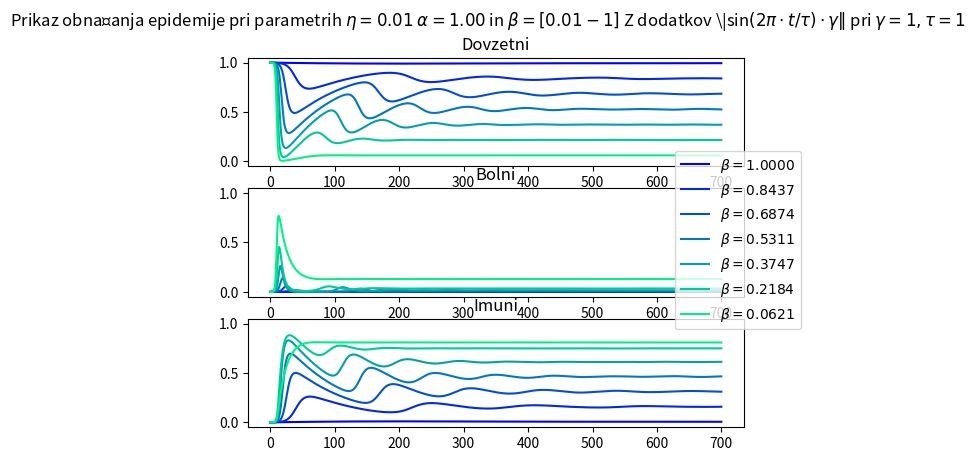
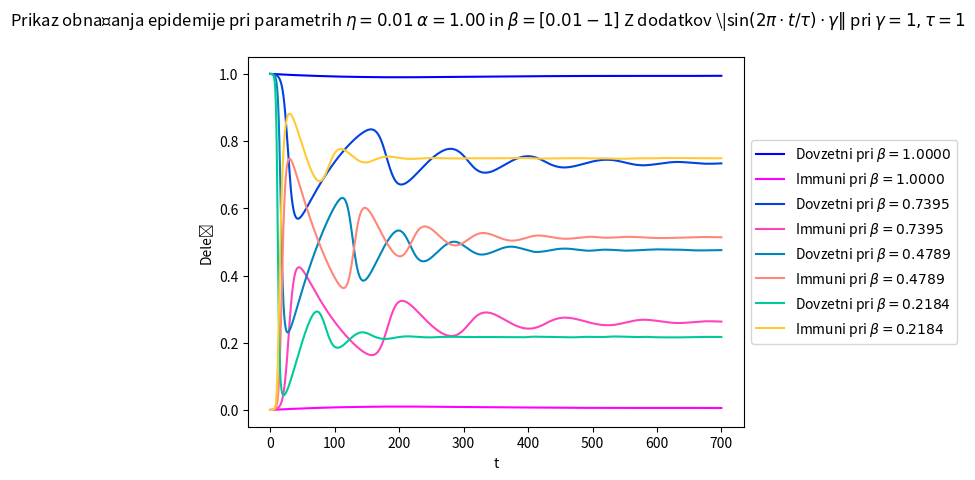
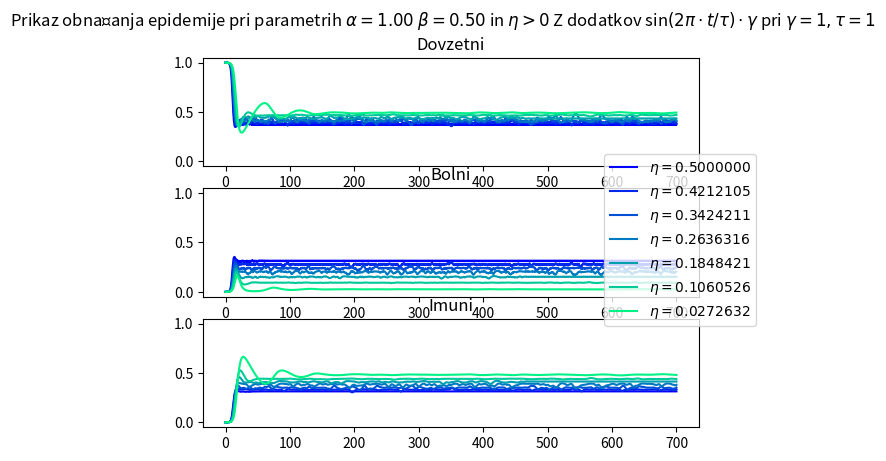
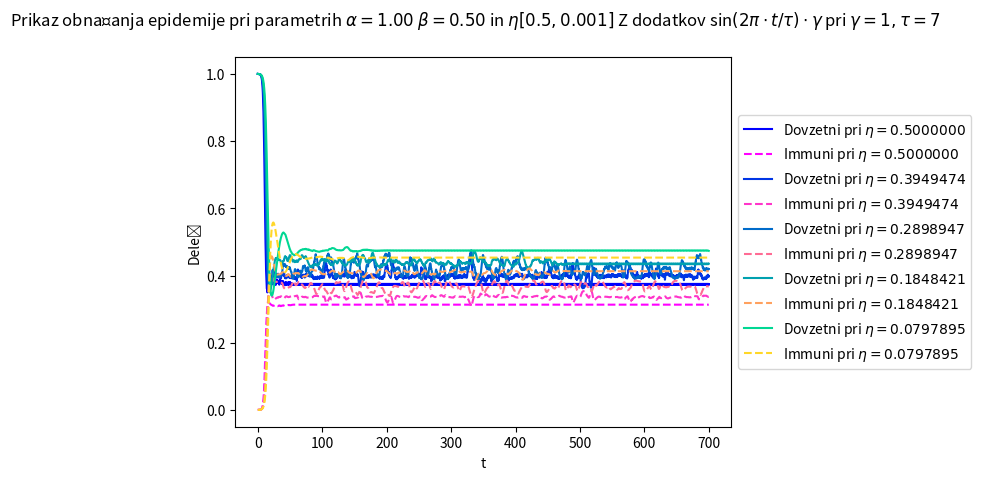
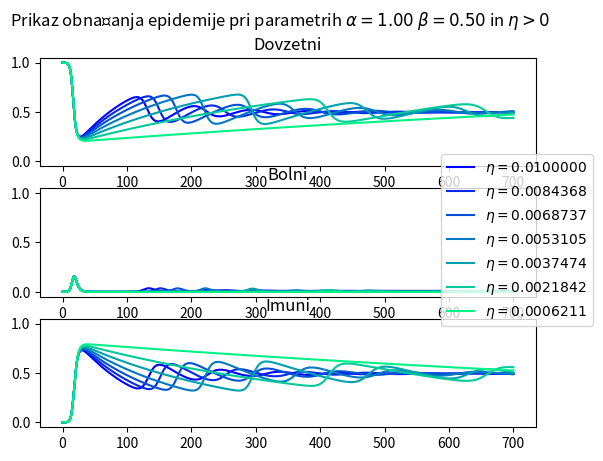
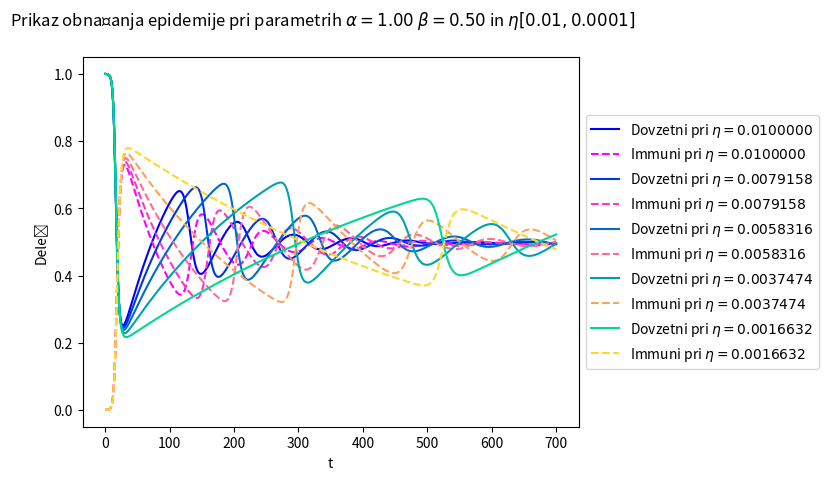

Source code (Python) for these figures, in order:
import numpy as np
from scipy.integrate import odeint
import matplotlib.pyplot as plt
from matplotlib import cm
import scipy.integrate as intg

alpha = 1
beta = 0.5
t0 = 20
p=[alpha, beta]
init_B = 0.0001
y0 = np.array([1-init_B, init_B, 0])
gamma=0.1
tau_1=7
tau_2=1
eta=0.01

#y0 = np.array([20000, 1, 0])

def Epidemija(state, alpha, beta,eta,t):
    D, B, I = state
    dD = -alpha*D*B+eta*I
    dB = alpha*D*B-B*beta
    dI = B*beta-eta*I
    return [dD, dB, dI]

t_max=700.0
t_line = np.arange(0.0, t_max, 0.01)
"""
#D,B,I = odeint(Epidemija, y0, t, args=(alpha,beta)).T
plt.title(r"Prikaz obnašanja epidemije pri parametrih $\alpha=%.6f$ in $\beta=%.2f$, dodatek sinusa" %(alpha,beta))
D,B,I= intg.solve_ivp(lambda t, x: Epidemija(x, alpha, beta,eta, t), t_span=(0,t_max),y0=y0,t_eval=np.arange(0.0, t_max, 0.01)).y
plt.plot(t_line,D, label="Dovzetni")
plt.plot(t_line,B, label="Bolni")
plt.plot(t_line,I, label="Imuni")
plt.xlabel("t")
plt.ylabel("Delež")
plt.legend()
plt.show()

alpha = 1
beta = 0.5
BETA=[0.5,0.1,0.01]
BETA=np.linspace(1,0.01,20)
N=len(BETA)
cm_d=cm.winter(np.linspace(0,1,N))
cm_b=cm.autumn(np.linspace(0,1,N))
cm_i=cm.spring(np.linspace(0,1,N))
index=0
fig, (ax1,ax2,ax3) = plt.subplots(3)
fig.suptitle(r"Prikaz obnašanja epidemije pri parametrih $\eta=0.01$ $\alpha=%.2f$ in $\beta=[0.01-1]$" %(alpha))
fig1, (ax4) = plt.subplots(1)
fig1.suptitle(r"Prikaz obnašanja epidemije pri parametrih $\eta=0.01$ $\alpha=%.2f$ in $\beta=[0.01-1]$" %(alpha))
for beta in BETA:
    D,B,I= intg.solve_ivp(lambda t, x: Epidemija(x, alpha, beta,eta, t), t_span=(0,t_max),y0=y0,t_eval=np.arange(0.0, t_max, 0.01)).y
    if index%5==0:
        ax4.plot(t_line,D, label=r"Dovzetni pri $\beta=%.4f$" %(beta),color=cm_d[index])
        #ax4.plot(t_line,B,"-.", label=r"Bolni pri $\beta=%.4f$" %(beta),color=cm_b[index])
        ax4.plot(t_line,I, label=r"Immuni pri $\beta=%.4f$" %(beta), color=cm_i[index])
    if index%3==0:
        ax1.plot(t_line,D, label=r"$\beta=%.4f$" %(beta), color=cm_d[index])
        ax1.set_title("Dovzetni")
        ax2.plot(t_line,B, color=cm_d[index])
        ax2.set_title("Bolni")
        ax3.plot(t_line,I, color=cm_d[index])
        ax3.set_title("Imuni")
        ax1.set_ylim(-0.05,1.05)
        ax2.set_ylim(-0.05,1.05)
        ax3.set_ylim(-0.05,1.05)
    index+=1
lines_labels = [ax.get_legend_handles_labels() for ax in fig.axes]
lines, labels = [sum(lol, []) for lol in zip(*lines_labels)]
fig.legend(lines, labels, loc='center right',bbox_to_anchor=(1, 0.5))
ax4.legend(loc='center left', bbox_to_anchor=(1, 0.5))
for ax in fig.get_axes() and fig1.get_axes():
    ax.set_xlabel("t")
    ax.set_ylabel("Delež")
plt.show()
plt.show()

alpha = 1
beta = 0.5
ETA=[0.1,0.01,0.001]
ETA=np.linspace(0.5,0.001,20)
N=len(ETA)
cm_d=cm.winter(np.linspace(0,1,N))
cm_b=cm.autumn(np.linspace(0,1,N))
cm_i=cm.spring(np.linspace(0,1,N))
index=0
fig, (ax1,ax2,ax3) = plt.subplots(3)
fig.suptitle(r"Prikaz obnašanja epidemije pri parametrih $\alpha=%.2f$ $\beta=%.2f$ in $\eta>0$" %(alpha,beta))
fig1, (ax4) = plt.subplots(1)
fig1.suptitle(r"Prikaz obnašanja epidemije pri parametrih $\alpha=%.2f$ $\beta=%.2f$ in $\eta[0.5,0.001]$" %(alpha,beta))
for eta in ETA:
    D,B,I= intg.solve_ivp(lambda t, x: Epidemija(x, alpha, beta,eta, t), t_span=(0,t_max),y0=y0,t_eval=np.arange(0.0, t_max, 0.01)).y
    if index%4==0:
        ax4.plot(t_line,D,"-", label=r"Dovzetni pri $\eta=%.7f$" %(eta),color=cm_d[index])
        #ax4.plot(t_line,B,"-.", label=r"Bolni pri $\eta=%.7f$" %(eta),color=cm_b[index])
        ax4.plot(t_line,I,"--", label=r"Immuni pri $\eta=%.7f$" %(eta), color=cm_i[index])
    if index%3==0:
        ax1.plot(t_line,D, label=r"$\eta=%.7f$" %(eta), color=cm_d[index])
        ax1.set_title("Dovzetni")
        ax2.plot(t_line,B, color=cm_d[index])
        ax2.set_title("Bolni")
        ax3.plot(t_line,I, color=cm_d[index])
        ax3.set_title("Imuni")
        ax1.set_ylim(-0.05,1.05)
        ax2.set_ylim(-0.05,1.05)
        ax3.set_ylim(-0.05,1.05)
    index+=1
lines_labels = [ax.get_legend_handles_labels() for ax in fig.axes]
lines, labels = [sum(lol, []) for lol in zip(*lines_labels)]
fig.legend(lines, labels, loc='center right',bbox_to_anchor=(1, 0.5))
ax4.legend(loc='center left', bbox_to_anchor=(1, 0.5))
for ax in fig.get_axes() and fig1.get_axes():
    ax.set_xlabel("t")
    ax.set_ylabel("Delež")
plt.show()
plt.show()


alpha = 1
beta = 0.5
ETA=[0.1,0.01,0.001]
ETA=np.linspace(0.01,0.0001,20)
N=len(ETA)
cm_d=cm.winter(np.linspace(0,1,N))
cm_b=cm.autumn(np.linspace(0,1,N))
cm_i=cm.spring(np.linspace(0,1,N))
index=0
fig, (ax1,ax2,ax3) = plt.subplots(3)
fig.suptitle(r"Prikaz obnašanja epidemije pri parametrih $\alpha=%.2f$ $\beta=%.2f$ in $\eta>0$" %(alpha,beta))
fig1, (ax4) = plt.subplots(1)
fig1.suptitle(r"Prikaz obnašanja epidemije pri parametrih $\alpha=%.2f$ $\beta=%.2f$ in $\eta[0.01,0.0001]$" %(alpha,beta))
for eta in ETA:
    D,B,I= intg.solve_ivp(lambda t, x: Epidemija(x, alpha, beta,eta, t), t_span=(0,t_max),y0=y0,t_eval=np.arange(0.0, t_max, 0.01)).y
    if index%4==0:
        ax4.plot(t_line,D,"-", label=r"Dovzetni pri $\eta=%.7f$" %(eta),color=cm_d[index])
        #ax4.plot(t_line,B,"-.", label=r"Bolni pri $\eta=%.7f$" %(eta),color=cm_b[index])
        ax4.plot(t_line,I,"--", label=r"Immuni pri $\eta=%.7f$" %(eta), color=cm_i[index])
    if index%3==0:
        ax1.plot(t_line,D, label=r"$\eta=%.7f$" %(eta), color=cm_d[index])
        ax1.set_title("Dovzetni")
        ax2.plot(t_line,B, color=cm_d[index])
        ax2.set_title("Bolni")
        ax3.plot(t_line,I, color=cm_d[index])
        ax3.set_title("Imuni")
        ax1.set_ylim(-0.05,1.05)
        ax2.set_ylim(-0.05,1.05)
        ax3.set_ylim(-0.05,1.05)
    index+=1
lines_labels = [ax.get_legend_handles_labels() for ax in fig.axes]
lines, labels = [sum(lol, []) for lol in zip(*lines_labels)]
fig.legend(lines, labels, loc='center right',bbox_to_anchor=(1, 0.5))
ax4.legend(loc='center left', bbox_to_anchor=(1, 0.5))
for ax in fig.get_axes() and fig1.get_axes():
    ax.set_xlabel("t")
    ax.set_ylabel("Delež")
plt.show()
plt.show()
"""

alpha = 1
beta = 0.5
t0 = 20
p=[alpha, beta]
init_B = 0.0001
y0 = np.array([1-init_B, init_B, 0])
gamma=1
tau_1=7
tau_2=1
eta=0.01

#y0 = np.array([20000, 1, 0])

def Epidemija(state, alpha, beta,gamma,t):
    D, B, I = state
    dD = -alpha*D*B-abs(np.sin(2*np.pi*t/tau_2))*gamma*D*B+eta*I
    dB = alpha*D*B-B*beta+abs(np.sin(2*np.pi*t/tau_2))*gamma*D*B
    dI = B*beta-eta*I
    return [dD, dB, dI]

alpha = 1
beta = 0.5
BETA=[0.5,0.1,0.01]
BETA=np.linspace(1,0.01,20)
N=len(BETA)
cm_d=cm.winter(np.linspace(0,1,N))
cm_b=cm.autumn(np.linspace(0,1,N))
cm_i=cm.spring(np.linspace(0,1,N))
index=0
fig, (ax1,ax2,ax3) = plt.subplots(3)
fig.suptitle(r"Prikaz obnašanja epidemije pri parametrih $\eta=0.01$ $\alpha=%.2f$ in $\beta=[0.01-1]$ Z dodatkov \|sin$(2\pi\cdot t /\tau)\cdot\gamma\|$ pri $\gamma=1, \tau=1$" %(alpha))
fig1, (ax4) = plt.subplots(1)
fig1.suptitle(r"Prikaz obnašanja epidemije pri parametrih $\eta=0.01$ $\alpha=%.2f$ in $\beta=[0.01-1]$ Z dodatkov \|sin$(2\pi\cdot t /\tau)\cdot\gamma\|$ pri $\gamma=1, \tau=1$" %(alpha))
for beta in BETA:
    D,B,I= intg.solve_ivp(lambda t, x: Epidemija(x, alpha, beta,eta, t), t_span=(0,t_max),y0=y0,t_eval=np.arange(0.0, t_max, 0.01)).y
    if index%5==0:
        ax4.plot(t_line,D, label=r"Dovzetni pri $\beta=%.4f$" %(beta),color=cm_d[index])
        #ax4.plot(t_line,B,"-.", label=r"Bolni pri $\beta=%.4f$" %(beta),color=cm_b[index])
        ax4.plot(t_line,I, label=r"Immuni pri $\beta=%.4f$" %(beta), color=cm_i[index])
    if index%3==0:
        ax1.plot(t_line,D, label=r"$\beta=%.4f$" %(beta), color=cm_d[index])
        ax1.set_title("Dovzetni")
        ax2.plot(t_line,B, color=cm_d[index])
        ax2.set_title("Bolni")
        ax3.plot(t_line,I, color=cm_d[index])
        ax3.set_title("Imuni")
        ax1.set_ylim(-0.05,1.05)
        ax2.set_ylim(-0.05,1.05)
        ax3.set_ylim(-0.05,1.05)
    index+=1
lines_labels = [ax.get_legend_handles_labels() for ax in fig.axes]
lines, labels = [sum(lol, []) for lol in zip(*lines_labels)]
fig.legend(lines, labels, loc='center right',bbox_to_anchor=(1, 0.5))
ax4.legend(loc='center left', bbox_to_anchor=(1, 0.5))
for ax in fig.get_axes() and fig1.get_axes():
    ax.set_xlabel("t")
    ax.set_ylabel("Delež")
plt.show()
plt.show()

alpha = 1
beta = 0.5
ETA=[0.1,0.01,0.001]
ETA=np.linspace(0.5,0.001,20)
N=len(ETA)
cm_d=cm.winter(np.linspace(0,1,N))
cm_b=cm.autumn(np.linspace(0,1,N))
cm_i=cm.spring(np.linspace(0,1,N))
index=0
fig, (ax1,ax2,ax3) = plt.subplots(3)
fig.suptitle(r"Prikaz obnašanja epidemije pri parametrih $\alpha=%.2f$ $\beta=%.2f$ in $\eta>0$ Z dodatkov sin$(2\pi\cdot t /\tau)\cdot\gamma$ pri $\gamma=1, \tau=1$" %(alpha,beta))
fig1, (ax4) = plt.subplots(1)
fig1.suptitle(r"Prikaz obnašanja epidemije pri parametrih $\alpha=%.2f$ $\beta=%.2f$ in $\eta[0.5,0.001]$ Z dodatkov sin$(2\pi\cdot t /\tau)\cdot\gamma$ pri $\gamma=1, \tau=7$" %(alpha,beta))
for eta in ETA:
    D,B,I= intg.solve_ivp(lambda t, x: Epidemija(x, alpha, beta,eta, t), t_span=(0,t_max),y0=y0,t_eval=np.arange(0.0, t_max, 0.01)).y
    if index%4==0:
        ax4.plot(t_line,D,"-", label=r"Dovzetni pri $\eta=%.7f$" %(eta),color=cm_d[index])
        #ax4.plot(t_line,B,"-.", label=r"Bolni pri $\eta=%.7f$" %(eta),color=cm_b[index])
        ax4.plot(t_line,I,"--", label=r"Immuni pri $\eta=%.7f$" %(eta), color=cm_i[index])
    if index%3==0:
        ax1.plot(t_line,D, label=r"$\eta=%.7f$" %(eta), color=cm_d[index])
        ax1.set_title("Dovzetni")
        ax2.plot(t_line,B, color=cm_d[index])
        ax2.set_title("Bolni")
        ax3.plot(t_line,I, color=cm_d[index])
        ax3.set_title("Imuni")
        ax1.set_ylim(-0.05,1.05)
        ax2.set_ylim(-0.05,1.05)
        ax3.set_ylim(-0.05,1.05)
    index+=1
lines_labels = [ax.get_legend_handles_labels() for ax in fig.axes]
lines, labels = [sum(lol, []) for lol in zip(*lines_labels)]
fig.legend(lines, labels, loc='center right',bbox_to_anchor=(1, 0.5))
ax4.legend(loc='center left', bbox_to_anchor=(1, 0.5))
for ax in fig.get_axes() and fig1.get_axes():
    ax.set_xlabel("t")
    ax.set_ylabel("Delež")
plt.show()
plt.show()


alpha = 1
beta = 0.5
ETA=[0.1,0.01,0.001]
ETA=np.linspace(0.01,0.0001,20)
N=len(ETA)
cm_d=cm.winter(np.linspace(0,1,N))
cm_b=cm.autumn(np.linspace(0,1,N))
cm_i=cm.spring(np.linspace(0,1,N))
index=0
fig, (ax1,ax2,ax3) = plt.subplots(3)
fig.suptitle(r"Prikaz obnašanja epidemije pri parametrih $\alpha=%.2f$ $\beta=%.2f$ in $\eta>0$" %(alpha,beta))
fig1, (ax4) = plt.subplots(1)
fig1.suptitle(r"Prikaz obnašanja epidemije pri parametrih $\alpha=%.2f$ $\beta=%.2f$ in $\eta[0.01,0.0001]$" %(alpha,beta))
for eta in ETA:
    D,B,I= intg.solve_ivp(lambda t, x: Epidemija(x, alpha, beta,eta, t), t_span=(0,t_max),y0=y0,t_eval=np.arange(0.0, t_max, 0.01)).y
    if index%4==0:
        ax4.plot(t_line,D,"-", label=r"Dovzetni pri $\eta=%.7f$" %(eta),color=cm_d[index])
        #ax4.plot(t_line,B,"-.", label=r"Bolni pri $\eta=%.7f$" %(eta),color=cm_b[index])
        ax4.plot(t_line,I,"--", label=r"Immuni pri $\eta=%.7f$" %(eta), color=cm_i[index])
    if index%3==0:
        ax1.plot(t_line,D, label=r"$\eta=%.7f$" %(eta), color=cm_d[index])
        ax1.set_title("Dovzetni")
        ax2.plot(t_line,B, color=cm_d[index])
        ax2.set_title("Bolni")
        ax3.plot(t_line,I, color=cm_d[index])
        ax3.set_title("Imuni")
        ax1.set_ylim(-0.05,1.05)
        ax2.set_ylim(-0.05,1.05)
        ax3.set_ylim(-0.05,1.05)
    index+=1
lines_labels = [ax.get_legend_handles_labels() for ax in fig.axes]
lines, labels = [sum(lol, []) for lol in zip(*lines_labels)]
fig.legend(lines, labels, loc='center right',bbox_to_anchor=(1, 0.5))
ax4.legend(loc='center left', bbox_to_anchor=(1, 0.5))
for ax in fig.get_axes() and fig1.get_axes():
    ax.set_xlabel("t")
    ax.set_ylabel("Delež")
plt.show()
plt.show()